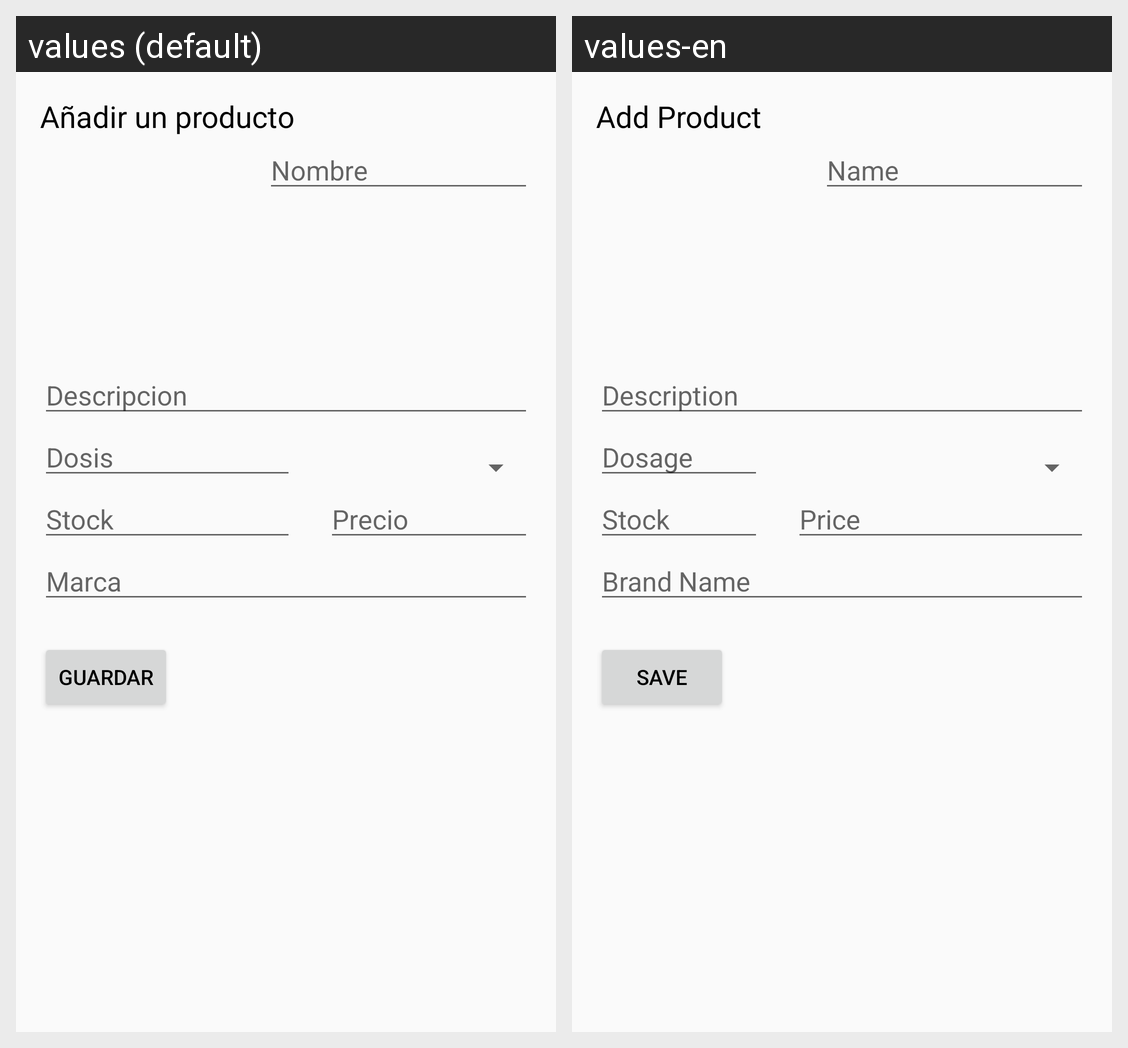

This grid shows one Android layout under two languages. Give, for every string resource on the screen, its name, the default text and each shown locale's text.
Android screen res/layout/activity_add_product_.xml rendered under 2 locales, left to right: values (default), values-en. Device: Nexus 5 (rendered at 1080×1920; each locale shown at half size, 540×960, under a caption strip naming it); theme AppTheme.
Strings drawn on this screen, with the default value and each locale's value (text and hints the layout hard-codes, and strings that could not be matched under every locale, appear in the picture but are not listed):

TitleES
  values: Añadir un producto
  values-en: Add Product

NameES
  values: Nombre
  values-en: Name

DescripES
  values: Descripcion
  values-en: Description

Stock
  values: Stock
  values-en: Stock

DosageES
  values: Dosis
  values-en: Dosage

BrandES
  values: Marca
  values-en: Brand Name

PriceES
  values: Precio
  values-en: Price

btnSaveES
  values: Guardar
  values-en: Save
